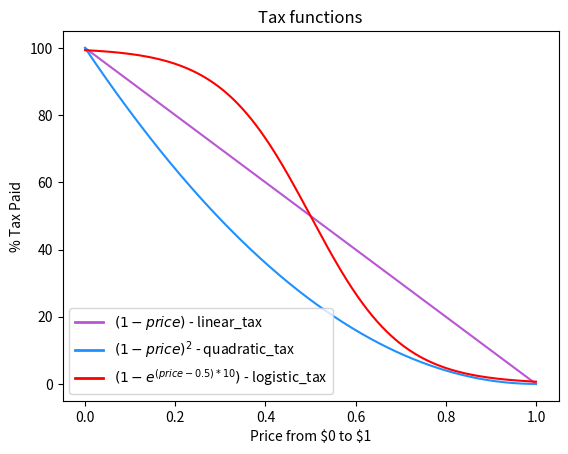

This figure's Python source:
import numpy as np
import matplotlib.pyplot as plt
from matplotlib.lines import Line2D

def quadratic_tax(price, dsd_amount):
    # tax is only in-effet under the peg
    if price > 1:
        return 0

    tax = (1 - price)**2 * np.abs(dsd_amount)
    assert tax <= dsd_amount
    return tax

def logistic_tax(price, dsd_amount):
    return 1/(1 + np.exp((price-0.5)*10)) * np.abs(dsd_amount)

def linear_logistic_tax(price, dsd_amount):
    logistic_tax_amount = 1/(1 + np.exp((price-0.5)*10)) * np.abs(dsd_amount)
    linear_tax_amount = (1 - price) * np.abs(dsd_amount)
    return (price) * logistic_tax_amount + (1 - price) * linear_tax_amount


def linear_tax(price, dsd_amount):
    return (1 - price) * np.abs(dsd_amount)

def no_tax(price, dsd_amount):
    return 0

def log_tax(price, dsd_amount):
    return np.log(1 + (1 - price)) * np.abs(dsd_amount)

def cubic_tax(price, dsd_amount):
    return ((1 + (1 - price)**2)**1/3 - 1/3) * np.abs(dsd_amount)


if __name__=="__main__":

    fig, ax = plt.subplots()

    xx = np.linspace(0, 1, 1000)

    plt.plot(xx, [linear_tax(x, 1) * 100 for x in xx],
             color="mediumorchid")
    plt.plot(xx, [quadratic_tax(x, 1) * 100 for x in xx],
             color='dodgerblue')
    plt.plot(xx, [logistic_tax(x, 1) * 100 for x in xx],
             color='red')
    # plt.plot(xx, [linear_logistic_tax(x, 1) * 100 for x in xx],
    #          color='orange')

    # # bad, log_tax is not 0 at $1 peg
    # plt.plot(xx, [log_tax(x, 1) for x in xx])
    # # bad, cubic_tax is not 0 at $1 peg
    # plt.plot(xx, [cubic_tax(x, 1) for x in xx])


    plt.title("Tax functions")
    plt.xlabel("Price from \$0 to \$1")
    plt.ylabel("% Tax Paid")

    legend_elements = [
        Line2D([0], [0], color="mediumorchid", lw=2,
               label=r'$(1-price)$ - linear_tax'),
        Line2D([0], [0], color='dodgerblue', lw=2,
               label=r'$(1-price)^2$ - quadratic_tax'),
        Line2D([0], [0], color="red", lw=2,
               label=r'$(1 - e^{(price-0.5) * 10})$ - logistic_tax'),
        # Line2D([0], [0], color="orange", lw=2,
        #        label=r'$(1 - price)*logistic + (price)*linear$ - linear_logistic_tax'),
    ]
    ax.legend(handles=legend_elements, loc='lower left')


